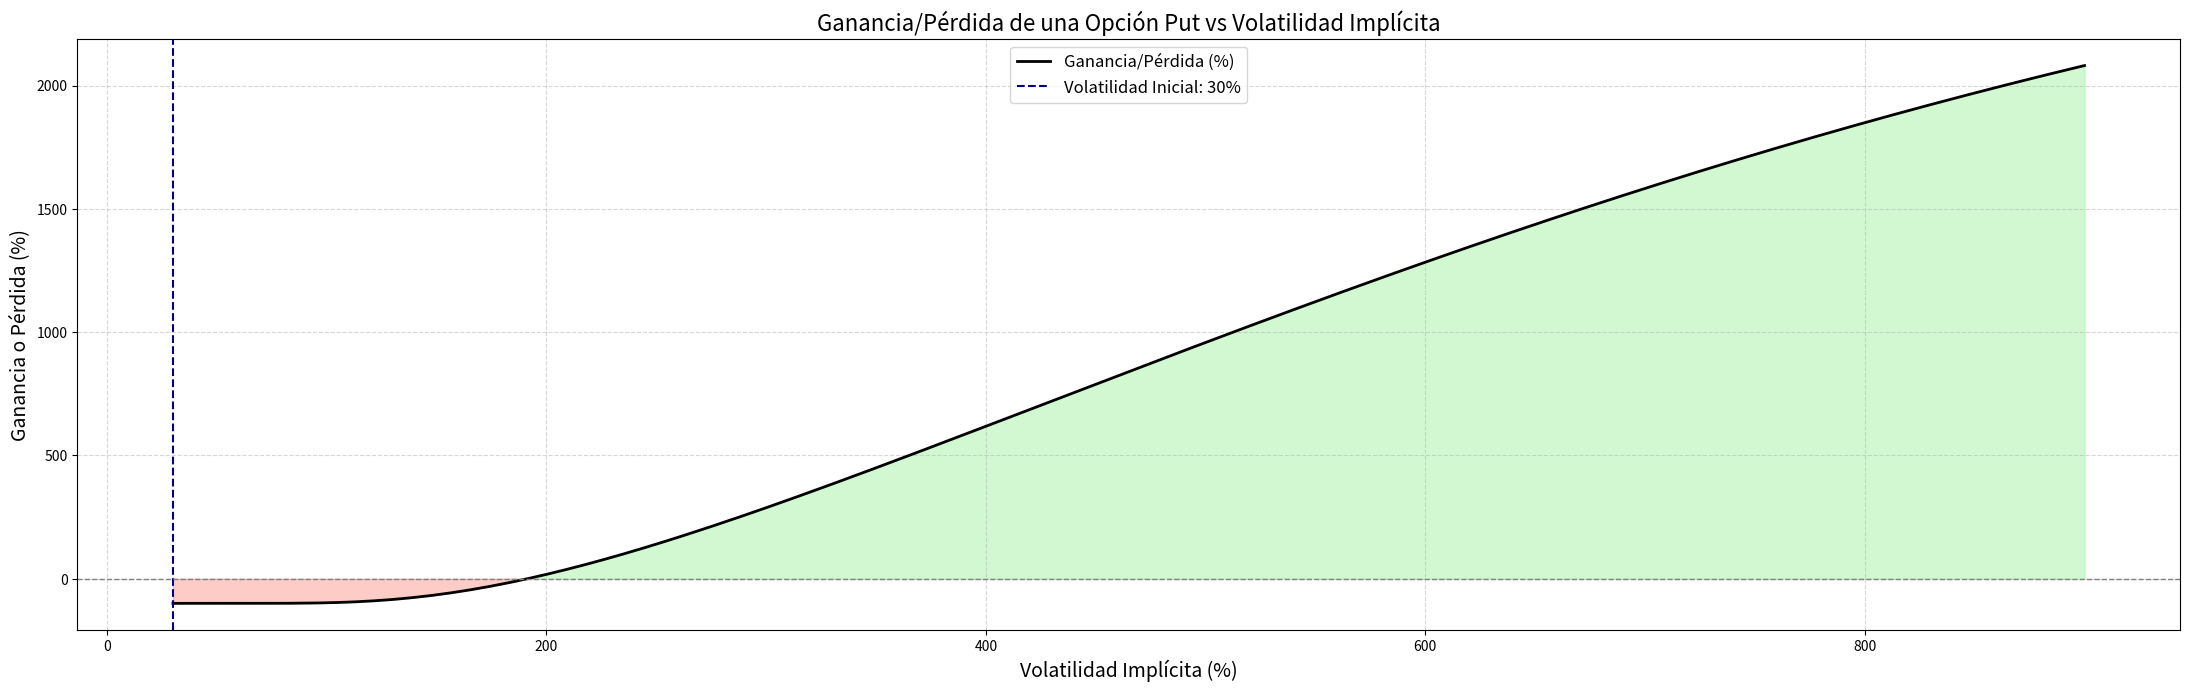

Source code (Python):
# -*- coding: utf-8 -*-
# Importar librerías
import numpy as np
from scipy.stats import norm
import matplotlib.pyplot as plt

# Definir función de BSM
def Black_Scholes_Merton(S, K, T, r, sigma, q, tipo = "call"):
    
    """
    Calcula la prima de una opción europea usando el modelo de Black-Scholes-Merton.
    """
    
    # Calcular d1 y d2
    d1 = (np.log(S / K) + (r - q + 0.5 * sigma**2) * T) / (sigma * np.sqrt(T))
    d2 = d1 - sigma * np.sqrt(T)
    # Calcular Prima
    prima = S * np.exp(-q * T) * norm.cdf(d1) - K * np.exp(-r * T) * norm.cdf(d2) if tipo == "call" else \
        K * np.exp(-r*T) * norm.cdf(-d2) - S * np.exp(-q * T) * norm.cdf(-d1)
        
    return prima

# Parámetros Iniciales
S_0 = 4
K = 4
sigma = 0.30
r = 0.05
T_total = 30 / 365

# Encontrar Precio para un Put en Condicionales Normales
prima = Black_Scholes_Merton(S=S_0, K=K, T=T_total, r=r, sigma=sigma, q=0, tipo="put")
prima = round(prima, 4)
print(f"El precio justo para una posición Long Put sería de ${prima} dólares")

# Volver a calcular la prima en condiciones anormales (2 días después)
sigma_nueva = 9.0 # Volatilidad I. del 900%
S_nuevo = 8 # Nuevo Valor del Activo (La empres hizo pública una noticia favorable para ellos)
T_nuevo = (30 - 2) / 365
prima_nueva = Black_Scholes_Merton(S=S_nuevo, K=K, T=T_nuevo, r=r, sigma=sigma_nueva, q=0, tipo="put")
prima_nueva = round(prima_nueva, 4)
print(f"El nuevo precio justo para una posición Long Put sería de ${prima_nueva} dólares")

# Calcular Ganancia
ganancia_neta = prima_nueva - prima
ganancia_porcentaje = (ganancia_neta / prima) * 100
print(f"Ganancia Total en Porcentaje = {ganancia_porcentaje:,.4f}%")

# Rango de Volatilidades
volatilidades_futuras = np.linspace(start=0.30, stop=9.0, num=200)
# Calcular la utilidad para cada simulación
ganancias = []
for sigma_futuro in volatilidades_futuras:
    prima_futura = Black_Scholes_Merton(S=S_nuevo, K=K, T=T_nuevo, r=r, sigma=sigma_futuro, q=0, tipo="put")
    # Calcular Ganancia o Pérdida en Porcentaje con respecto a la prima
    ganancia_pct = ((prima_futura - prima) / prima) * 100
    ganancias.append(ganancia_pct)
    
# Convertir a array las volatilidades
volatilidades_futuras = np.array(volatilidades_futuras)
ganancias = np.array(ganancias)

# Gráfico
plt.figure(figsize=(22, 7), dpi=300)

# Curva de Ganancia
plt.plot(volatilidades_futuras * 100, ganancias, color="black", lw=2, label="Ganancia/Pérdida (%)")
plt.fill_between(x=volatilidades_futuras*100, y1=ganancias, y2=0, where=(ganancias>=0), color="lightgreen", alpha=0.4)
plt.fill_between(x=volatilidades_futuras*100, y1=ganancias, y2=0, where=(ganancias<0), color="salmon", alpha=0.4)

# Línea vertical en la volatilidad inicial
plt.axvline(sigma * 100, color="navy", linestyle="--", label=f"Volatilidad Inicial: {sigma*100:.0f}%")
plt.axhline(0, color="gray", linestyle="--", lw=1)

plt.title("Ganancia/Pérdida de una Opción Put vs Volatilidad Implícita", fontsize=16)
plt.xlabel("Volatilidad Implícita (%)", fontsize=14)
plt.ylabel("Ganancia o Pérdida (%)", fontsize=14)
plt.grid(linestyle="--", alpha=0.5)
plt.legend(fontsize=12)
plt.tight_layout()
plt.show()

# Recordatorio:
#   - La Volatilidad Implícita puede aumentar significativamente el valor de una opción, incluso si está fuera del dinero,
#     debido a la expectativa de movimientos bruscos en el precio del activo.
